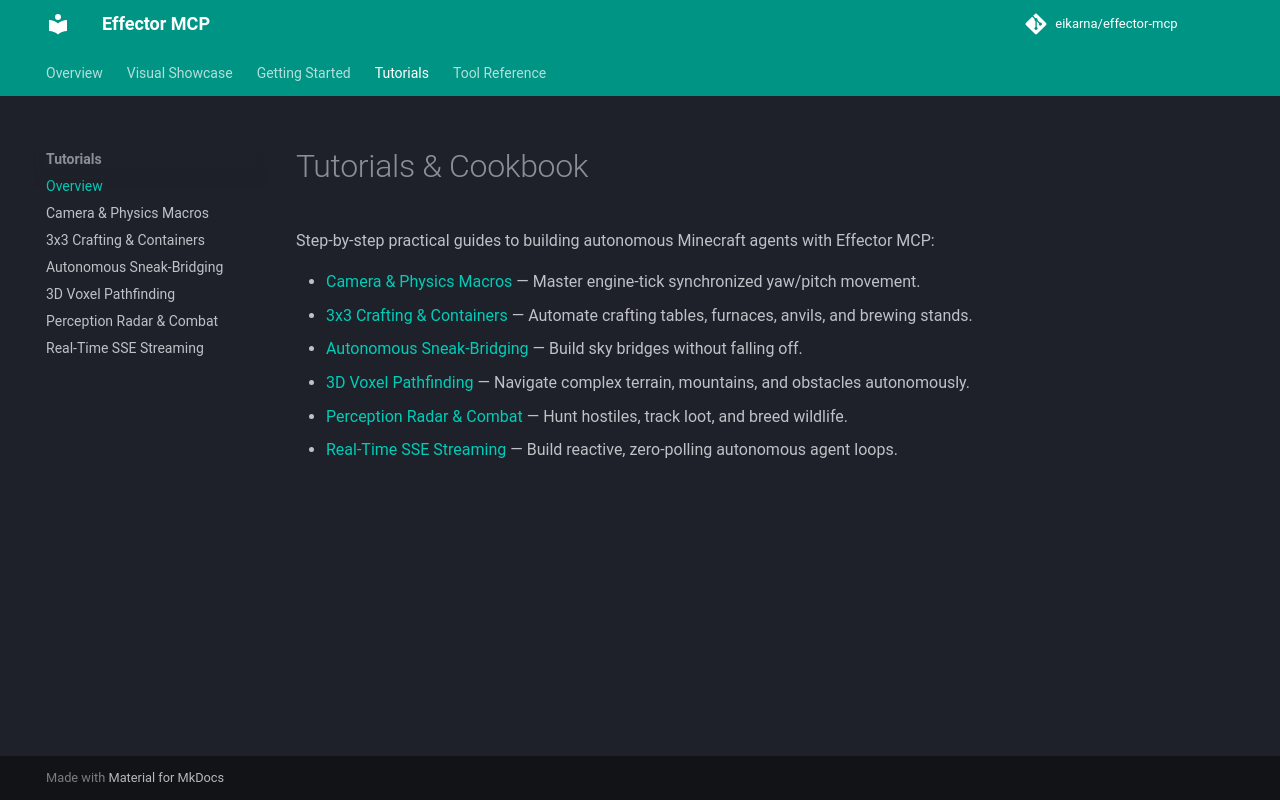

repository: eikarna/effector-mcp · page: tutorials/index.html · generator: mkdocs

# Tutorials & Cookbook

Step-by-step practical guides to building autonomous Minecraft agents with Effector MCP:

* [Camera & Physics Macros](camera-and-actions.md) — Master engine-tick synchronized yaw/pitch movement.
* [3x3 Crafting & Containers](crafting-and-containers.md) — Automate crafting tables, furnaces, anvils, and brewing stands.
* [Autonomous Sneak-Bridging](autonomous-bridging.md) — Build sky bridges without falling off.
* [3D Voxel Pathfinding](pathfinding.md) — Navigate complex terrain, mountains, and obstacles autonomously.
* [Perception Radar & Combat](combat-and-radar.md) — Hunt hostiles, track loot, and breed wildlife.
* [Real-Time SSE Streaming](sse-streaming.md) — Build reactive, zero-polling autonomous agent loops.
